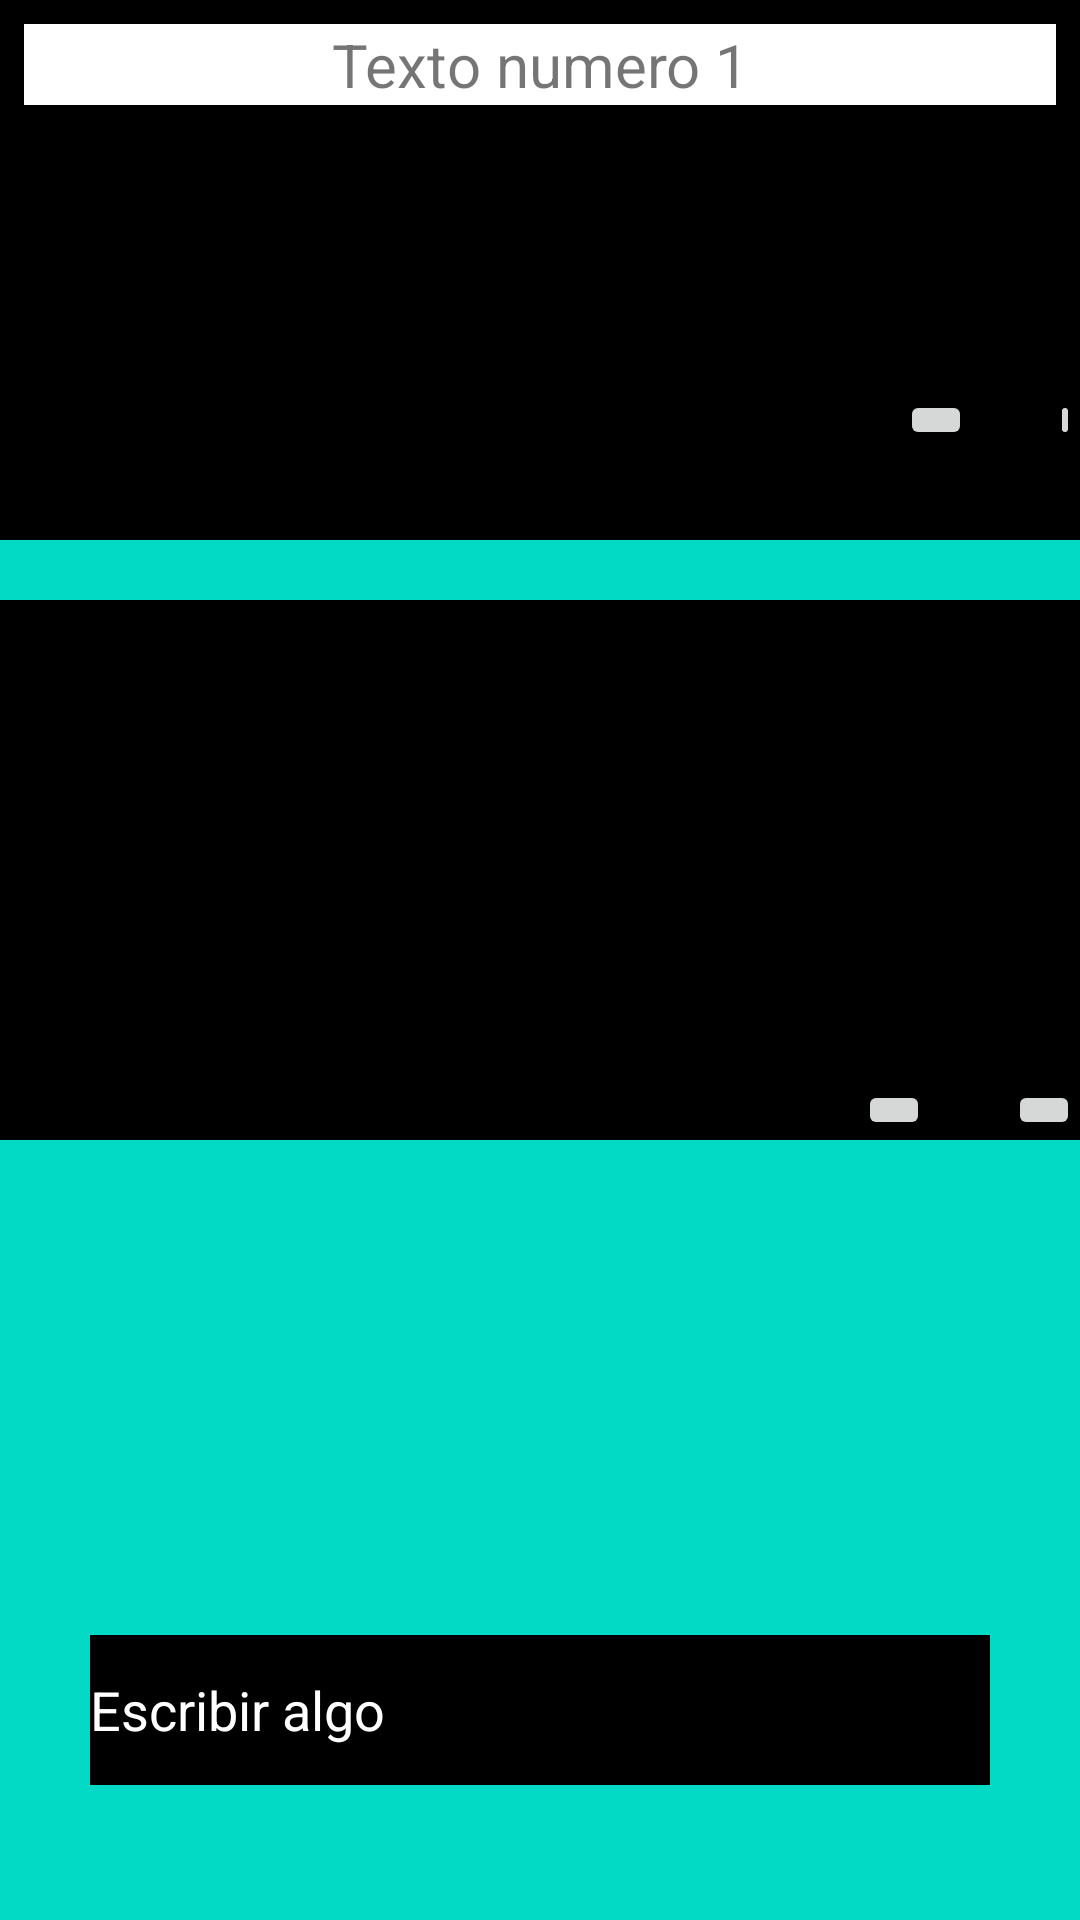

Here is an Android app screen rendered from its layout file. Give the layout XML and the strings, colors and styles it references.
<!-- AndroidManifest.xml: application theme Theme.LayoutMenuFlotanteInferior -->
<!-- res/layout/fragment_dashboard.xml -->
<?xml version="1.0" encoding="utf-8"?>
<FrameLayout xmlns:android="http://schemas.android.com/apk/res/android"
    xmlns:app="http://schemas.android.com/apk/res-auto"
    xmlns:tools="http://schemas.android.com/tools"
    android:layout_width="match_parent"
    android:layout_height="match_parent"
    android:background="@color/teal_200"
    tools:context=".ui.dashboard.DashboardFragment">

    <ImageView
        android:layout_width="match_parent"
        android:layout_height="180dp"
        android:background="@color/black" />

    <TextView
        android:id="@+id/text_dashboard"
        android:layout_width="match_parent"
        android:layout_height="wrap_content"
        android:layout_marginStart="8dp"
        android:layout_marginTop="8dp"
        android:layout_marginEnd="8dp"
        android:textAlignment="center"
        android:background="@color/white"
        android:text="Texto numero 1"
        android:textSize="20sp"/>

    <EditText
        android:layout_width="300dp"
        android:layout_height="50dp"
        android:text="Escribir algo"
        android:layout_marginTop="250dp"
        android:textColor="@color/white"
        android:background="@color/black"
        android:layout_gravity="center"/>

    <ImageButton
        android:layout_width="wrap_content"
        android:layout_height="wrap_content"
        android:layout_marginLeft="350dp"
        android:layout_marginTop="130dp"
        android:src="@drawable/ic_notifications_black_24dp" />

    <ImageButton
        android:layout_width="wrap_content"
        android:layout_height="wrap_content"
        android:layout_marginLeft="300dp"
        android:layout_marginTop="130dp"
        android:src="@drawable/ic_dashboard_black_24dp"/>

    <FrameLayout
        android:layout_width="match_parent"
        android:layout_height="180dp"
        android:layout_marginTop="200dp"
        android:background="@color/black">

        <ImageButton
            android:layout_width="wrap_content"
            android:layout_height="wrap_content"
            android:layout_gravity="end|bottom"
            android:src="@drawable/ic_notifications_black_24dp" />

        <ImageButton
            android:layout_width="wrap_content"
            android:layout_height="wrap_content"
            android:layout_gravity="end|bottom"
            android:layout_marginEnd="50dp"
            android:src="@drawable/ic_dashboard_black_24dp"/>

    </FrameLayout>


</FrameLayout>
<!-- resources referenced by this layout -->
<resources>
  <style name="Theme.LayoutMenuFlotanteInferior" parent="Theme.MaterialComponents.DayNight.DarkActionBar">
          
          <item name="colorPrimary">@color/purple_500</item>
          <item name="colorPrimaryVariant">@color/purple_700</item>
          <item name="colorOnPrimary">@color/white</item>
          
          <item name="colorSecondary">@color/teal_200</item>
          <item name="colorSecondaryVariant">@color/teal_700</item>
          <item name="colorOnSecondary">@color/black</item>
          
          <item name="android:statusBarColor" tools:targetApi="l">?attr/colorPrimaryVariant</item>
          
      </style>
  <!-- not gathered from this repository: default colours our renderer supplied (Android Studio template values) -->
  <color name="purple_500">#FF6200EE</color>
  <color name="purple_700">#FF3700B3</color>
  <color name="teal_200">#FF03DAC5</color>
  <color name="teal_700">#FF018786</color>
  <color name="black">#FF000000</color>
  <color name="white">#FFFFFFFF</color>
</resources>
